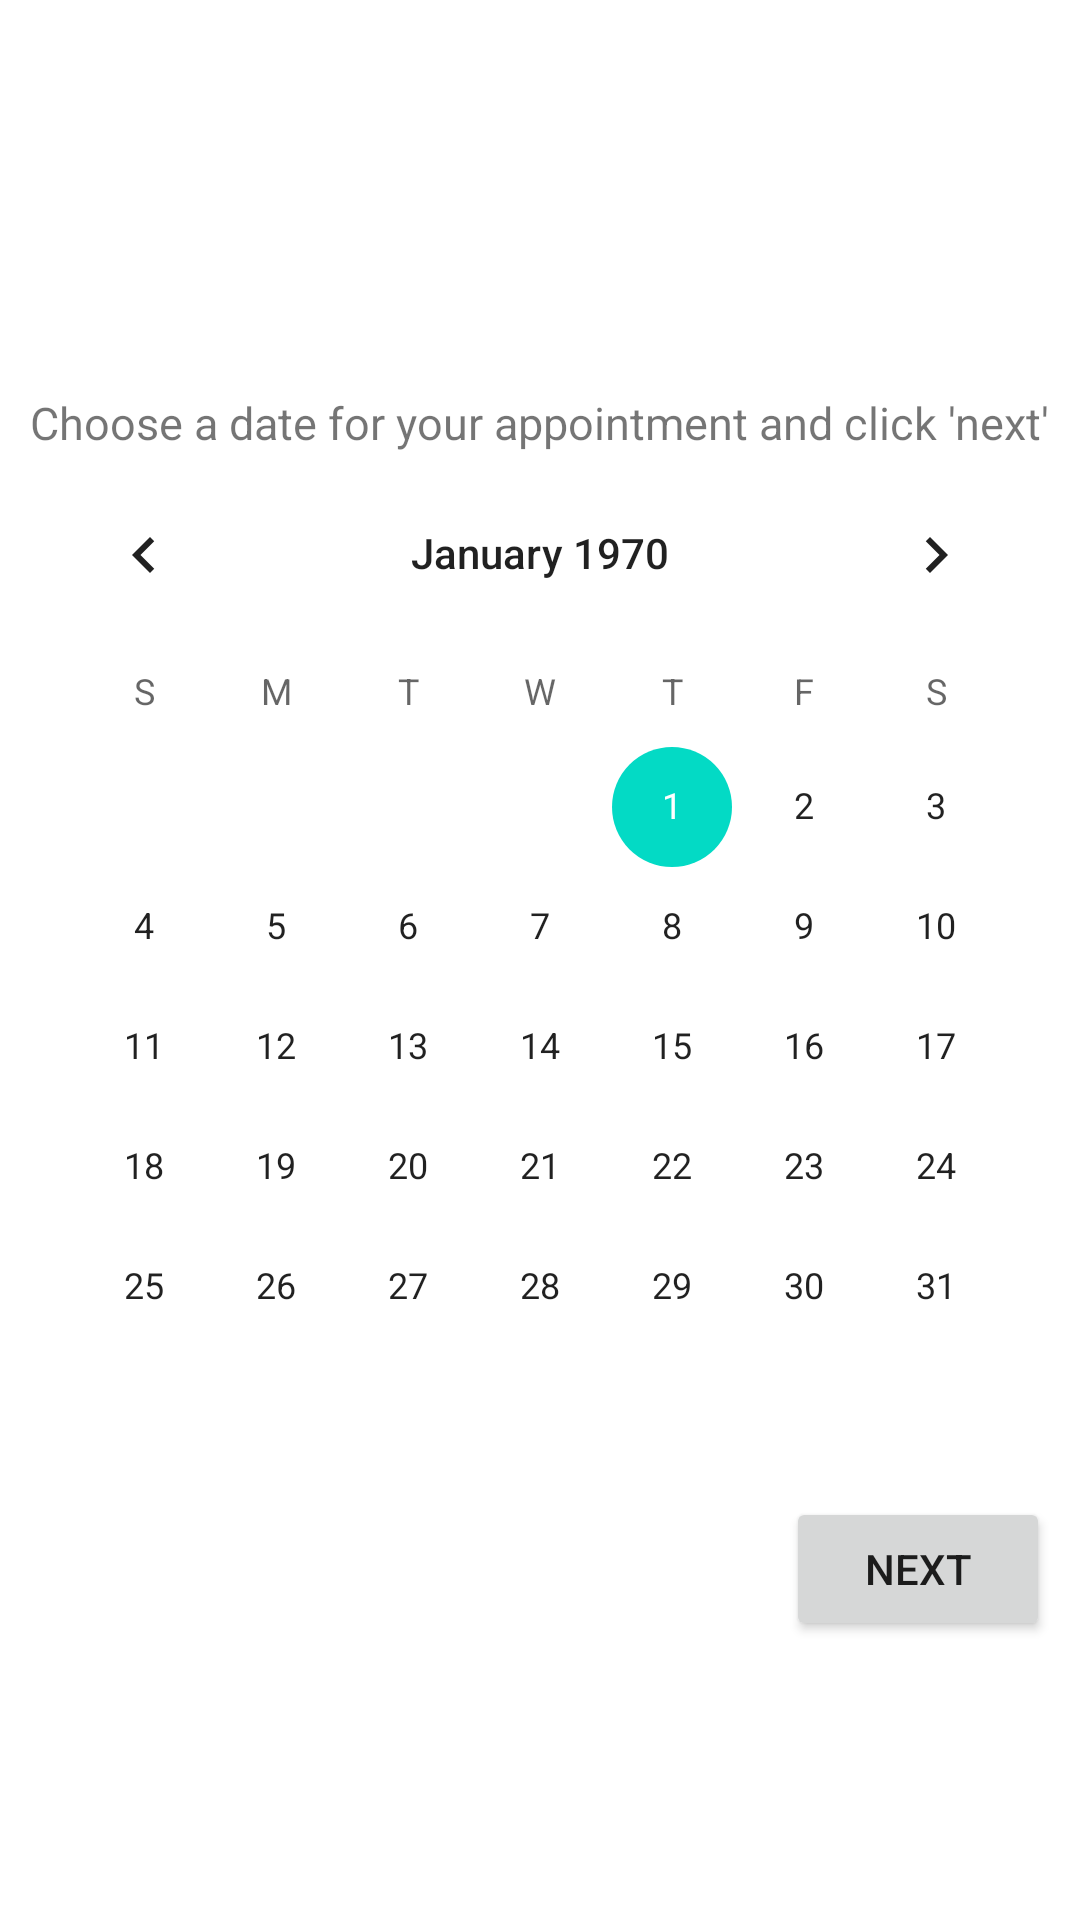

Produce the Android XML layout that renders to this screen, including the resource entries it uses.
<!-- AndroidManifest.xml: application theme Theme.CIS443AppointmentSchedulerApp -->
<!-- res/layout/activity_calendar.xml -->
<?xml version="1.0" encoding="utf-8"?>
<RelativeLayout xmlns:android="http://schemas.android.com/apk/res/android"
    xmlns:app="http://schemas.android.com/apk/res-auto"
    xmlns:tools="http://schemas.android.com/tools"
    android:layout_width="match_parent"
    android:layout_height="match_parent"
    tools:context=".CalendarActivity">

    <TextView
        android:id="@+id/textView"
        android:layout_width="wrap_content"
        android:layout_height="wrap_content"
        android:text="Choose a date for your appointment and click 'next'"
        android:textSize="15dp"
        android:layout_above="@id/calendarView"
        android:layout_centerHorizontal="true"
        tools:layout_editor_absoluteX="78dp"
        tools:layout_editor_absoluteY="343dp" />

    <CalendarView
        android:id="@+id/calendarView"
        android:layout_width="wrap_content"
        android:layout_height="wrap_content"
        android:layout_centerInParent="true"
        tools:layout_editor_absoluteX="31dp"
        tools:layout_editor_absoluteY="175dp" />

    <Button
        android:id="@+id/btnSubmitDate"
        android:layout_width="wrap_content"
        android:layout_height="wrap_content"
        android:layout_alignParentRight="true"
        android:layout_below="@id/calendarView"
        android:layout_margin="10dp"
        android:text="Next" />
</RelativeLayout>
<!-- resources referenced by this layout -->
<resources>
  <style name="Theme.CIS443AppointmentSchedulerApp" parent="Theme.MaterialComponents.DayNight.DarkActionBar">
          
          <item name="colorPrimary">@color/purple_500</item>
          <item name="colorPrimaryVariant">@color/purple_700</item>
          <item name="colorOnPrimary">@color/white</item>
          
          <item name="colorSecondary">@color/teal_200</item>
          <item name="colorSecondaryVariant">@color/teal_700</item>
          <item name="colorOnSecondary">@color/black</item>
          
          <item name="android:statusBarColor">?attr/colorPrimaryVariant</item>
          
      </style>
  <!-- not gathered from this repository: default colours our renderer supplied (Android Studio template values) -->
  <color name="purple_500">#FF6200EE</color>
  <color name="purple_700">#FF3700B3</color>
  <color name="teal_200">#FF03DAC5</color>
  <color name="teal_700">#FF018786</color>
  <color name="black">#FF000000</color>
  <color name="white">#FFFFFFFF</color>
</resources>
